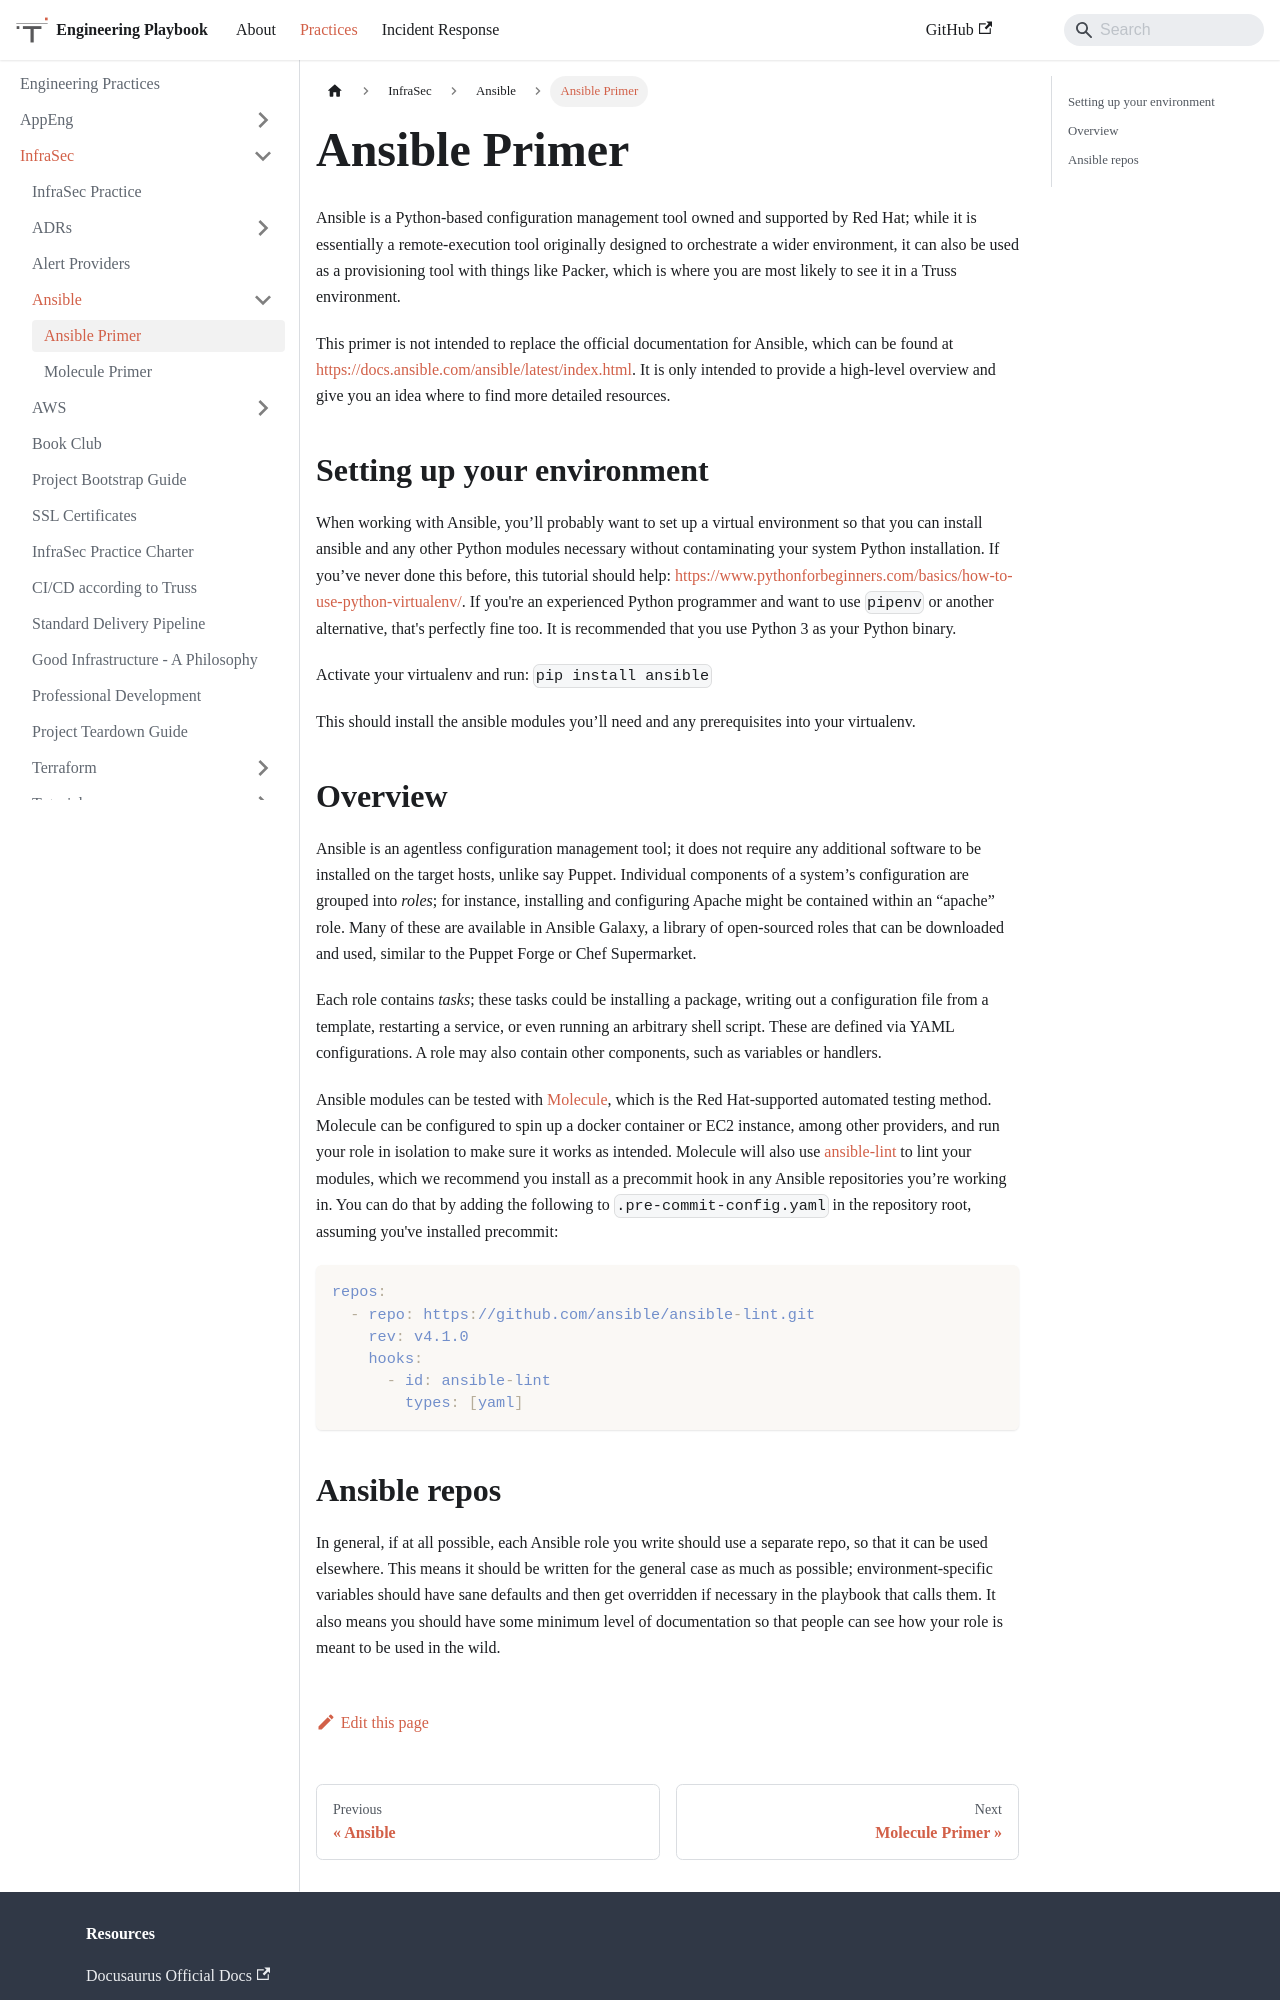

repository: trussworks/Engineering-Playbook · page: docs/infrasec/ansible/ansible-primer.html · generator: docusaurus

# Ansible Primer

Ansible is a Python-based configuration management tool owned and supported by Red Hat; while it is essentially a
remote-execution tool originally designed to orchestrate a wider environment, it can also be used as a provisioning tool
with things like Packer, which is where you are most likely to see it in a Truss environment.

This primer is not intended to replace the official documentation for Ansible, which can be found at
[https://docs.ansible.com/ansible/latest/index.html](https://docs.ansible.com/ansible/latest/index.html). It is only intended to provide a high-level overview and give you
an idea where to find more detailed resources.

## Setting up your environment

When working with Ansible, you’ll probably want to set up a virtual environment so that you can install ansible and any
other Python modules necessary without contaminating your system Python installation. If you’ve never done this before,
this tutorial should help: [https://www.pythonforbeginners.com/basics/how-to-use-python-virtualenv/](https://www.pythonforbeginners.com/basics/how-to-use-python-virtualenv/). If you're an
experienced Python programmer and want to use `pipenv` or another alternative, that's perfectly fine too. It is
recommended that you use Python 3 as your Python binary.

Activate your virtualenv and run: `pip install ansible`

This should install the ansible modules you’ll need and any prerequisites into your virtualenv.

## Overview

Ansible is an agentless configuration management tool; it does not require any additional software to be installed on the
target hosts, unlike say Puppet. Individual components of a system’s configuration are grouped into *roles*; for
instance, installing and configuring Apache might be contained within an “apache” role. Many of these are available in
Ansible Galaxy, a library of open-sourced roles that can be downloaded and used, similar to the Puppet Forge or Chef
Supermarket.

Each role contains *tasks*; these tasks could be installing a package, writing out a configuration file from a template,
restarting a service, or even running an arbitrary shell script. These are defined via YAML configurations. A role may
also contain other components, such as variables or handlers.

Ansible modules can be tested with [Molecule](molecule-primer.md), which is the Red Hat-supported automated testing
method. Molecule can be configured to spin up a docker container or EC2 instance, among other providers, and run your
role in isolation to make sure it works as intended. Molecule will also use
[ansible-lint](https://github.com/ansible/ansible-lint) to lint your modules, which we recommend you install as a
precommit hook in any Ansible repositories you’re working in. You can do that by adding the following to
`.pre-commit-config.yaml` in the repository root, assuming you've installed precommit:

```yml
repos:
  - repo: https://github.com/ansible/ansible-lint.git
    rev: v4.1.0
    hooks:
      - id: ansible-lint
        types: [yaml]
```
